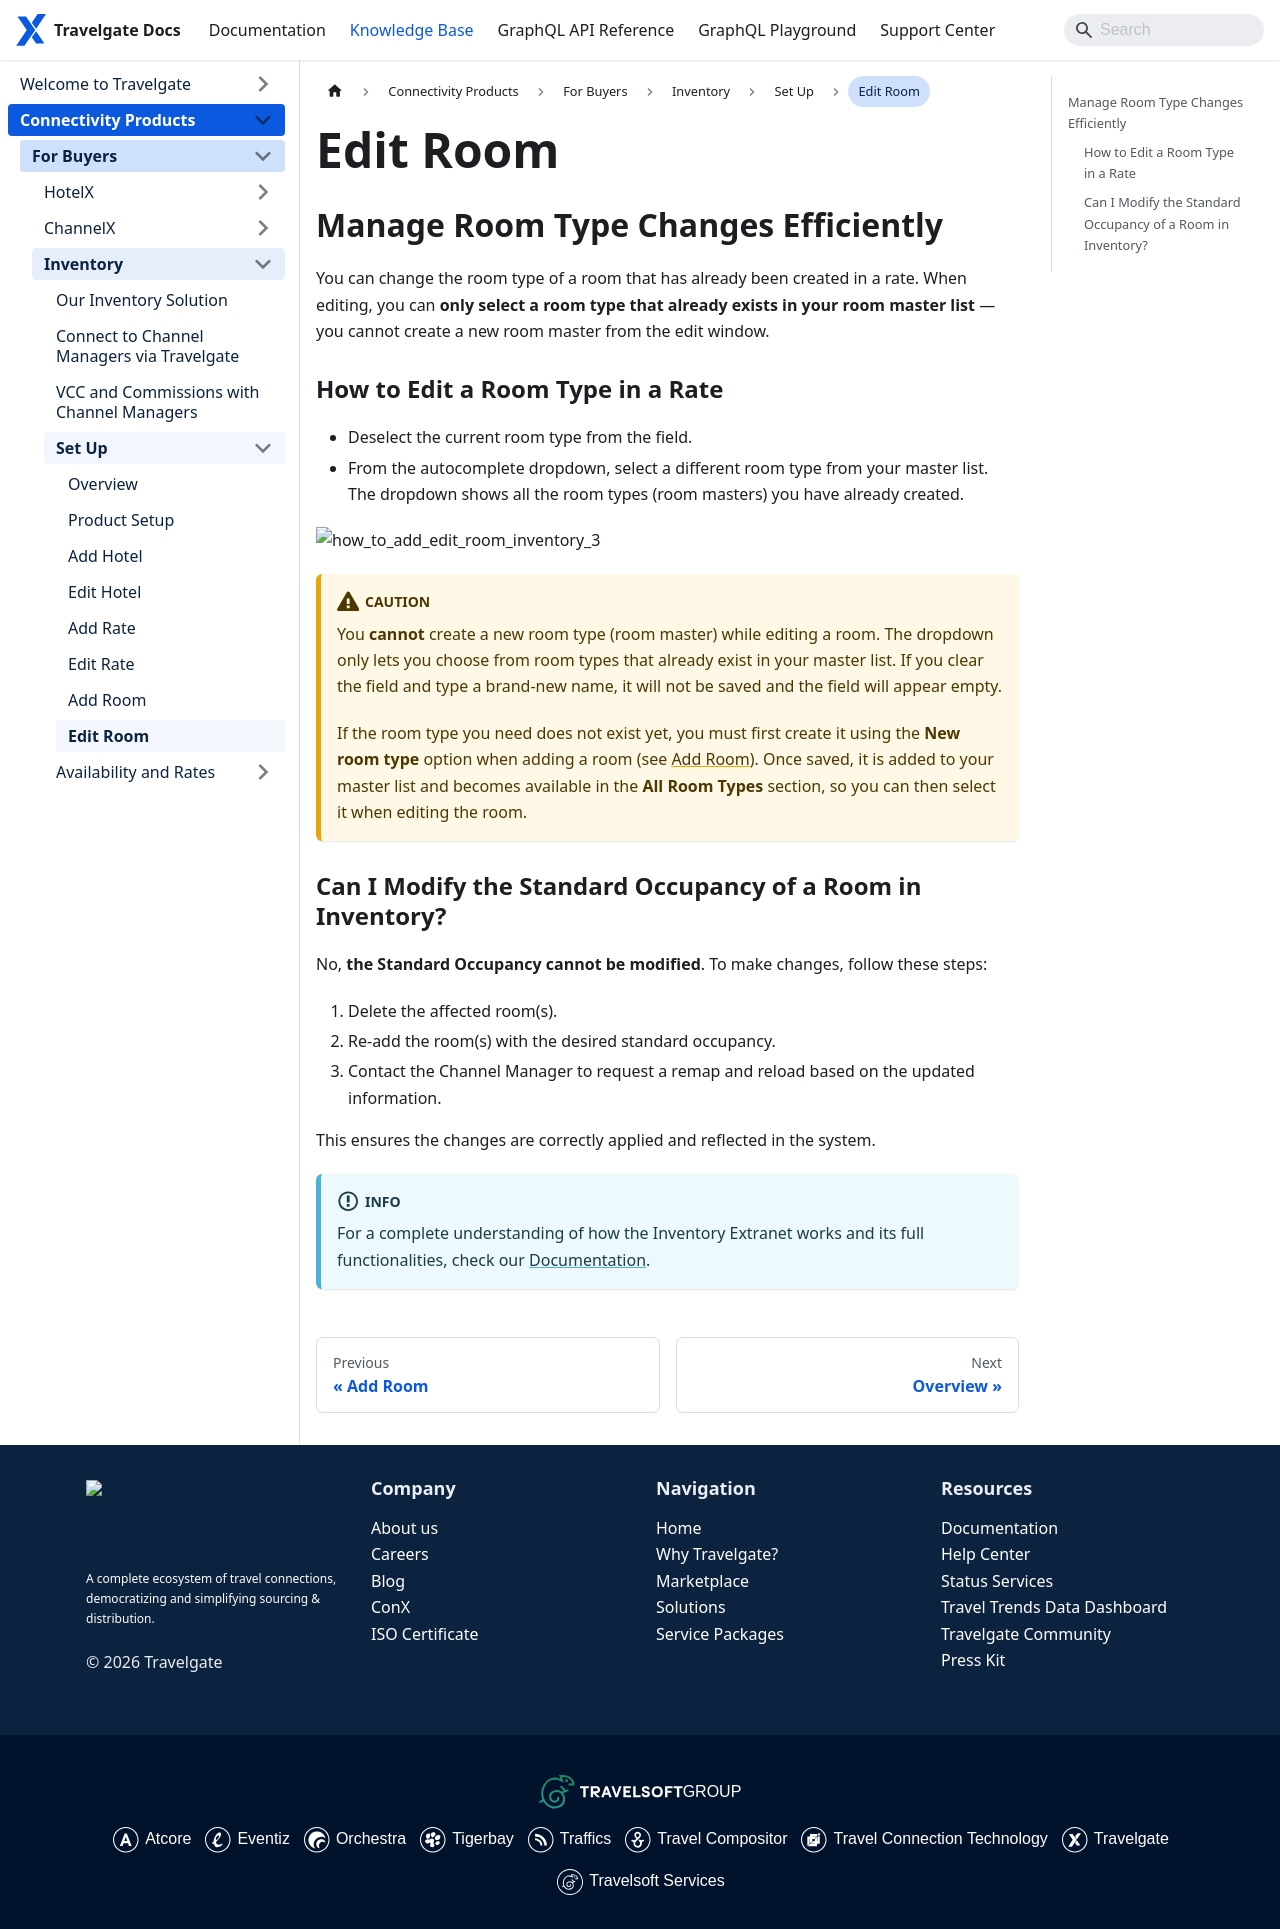

repository: Travelgate/documentation · page: kb/connectivity-products/for-buyers/inventory/set-up/edit-room/index.html · generator: docusaurus

---
sidebar_position: 8
---

# Edit Room

## Manage Room Type Changes Efficiently

You can change the room type of a room that has already been created in a rate. When editing, you can **only select a room type that already exists in your room master list** — you cannot create a new room master from the edit window.

### How to Edit a Room Type in a Rate

- Deselect the current room type from the field.
- From the autocomplete dropdown, select a different room type from your master list. The dropdown shows all the room types (room masters) you have already created.

![how_to_add_edit_room_inventory_3](https://storage.travelgate.com/kbase/how_to_add_edit_room_inventory_3.jpg)

:::caution
You **cannot** create a new room type (room master) while editing a room. The dropdown only lets you choose from room types that already exist in your master list. If you clear the field and type a brand-new name, it will not be saved and the field will appear empty.

If the room type you need does not exist yet, you must first create it using the **New room type** option when adding a room (see [Add Room](/kb/connectivity-products/for-buyers/inventory/set-up/add-room)). Once saved, it is added to your master list and becomes available in the **All Room Types** section, so you can then select it when editing the room.
:::


### Can I Modify the Standard Occupancy of a Room in Inventory?

No, **the Standard Occupancy cannot be modified**. To make changes, follow these steps:

1. Delete the affected room(s).
2. Re-add the room(s) with the desired standard occupancy.
3. Contact the Channel Manager to request a remap and reload based on the updated information.

This ensures the changes are correctly applied and reflected in the system.

:::info
For a complete understanding of how the Inventory Extranet works and its full functionalities, check our [Documentation](/docs/apps/inventory/extranet/overview).
:::
